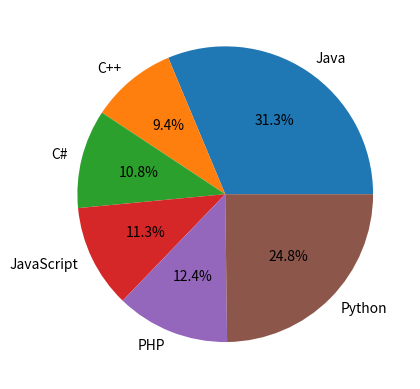

This chart was generated by the following Python code:
#Pie chart
#Coded by - Chinmay Mirkute
# [redacted]
# [redacted]
# [redacted]


from matplotlib import pyplot as plt
import numpy as np

computer_languages = ['Java', 'C++', 'C#', 'JavaScript', 'PHP', 'Python']
percentage = [31.3, 9.4, 10.8, 11.3, 12.4, 24.8]

plt.pie(percentage, labels = computer_languages, autopct = '%0.1f%%')
plt.show()
